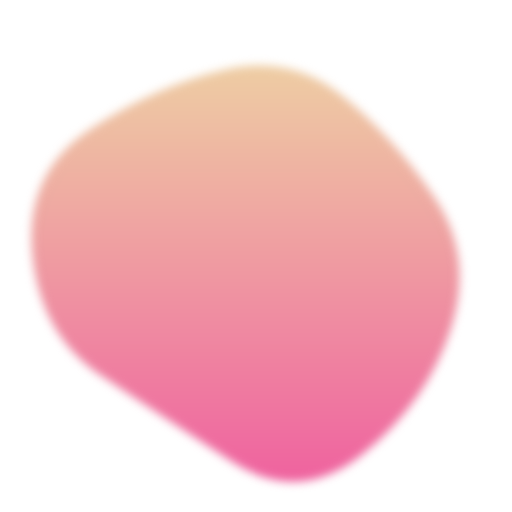
t = 0.00 s
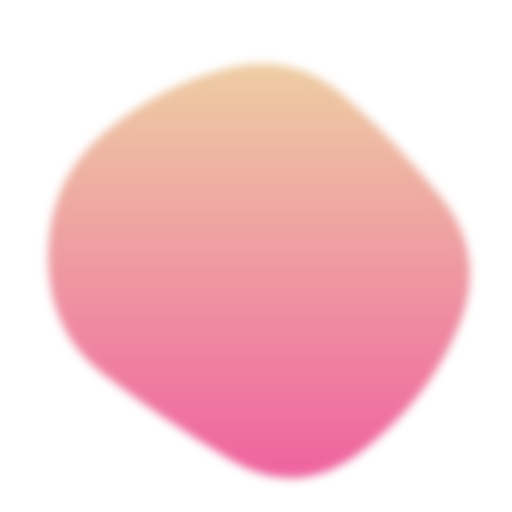
t = 1.67 s
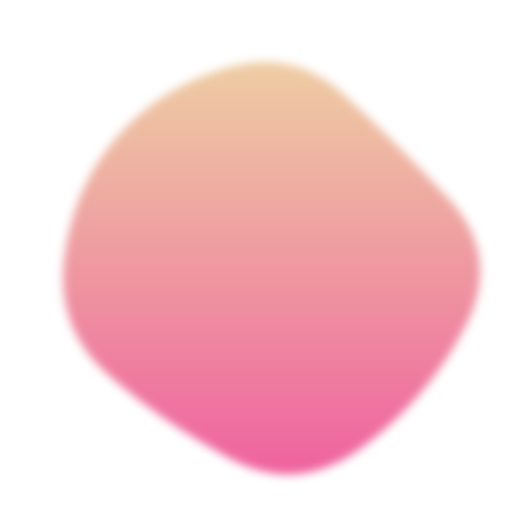
t = 3.33 s
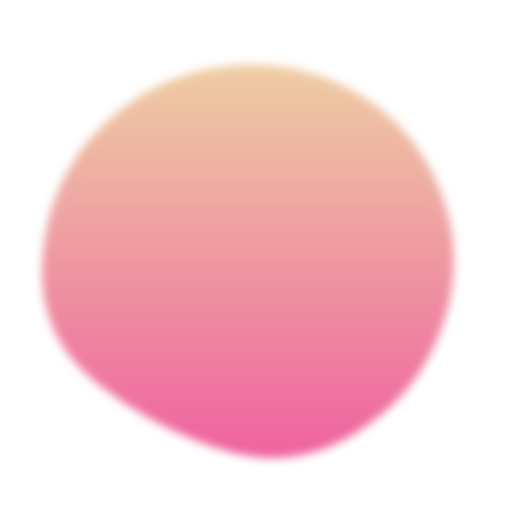
t = 5.00 s
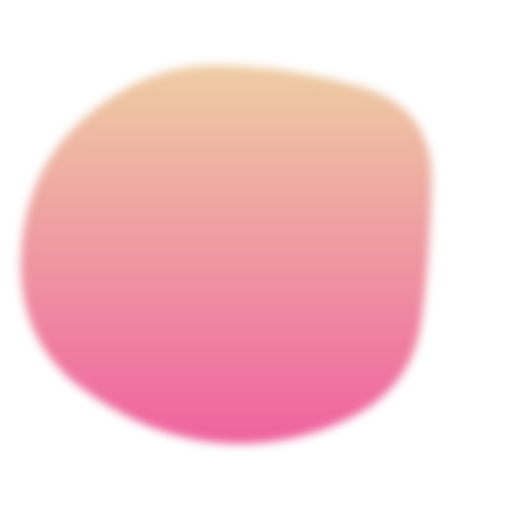
t = 6.67 s
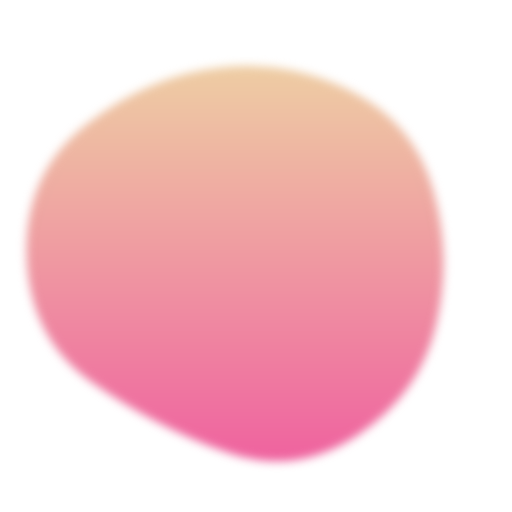
t = 8.33 s

The animated SVG that drew these frames (rendered in a browser with its animation timeline set to each time). Animation: 1 SMIL element (animate=1); one cycle of 10.00 s, repeats indefinitely.

<?xml version="1.0" encoding="UTF-8" standalone="no"?><svg version="1.1" xmlns="http://www.w3.org/2000/svg" viewBox="0 0 500 500" width="100%" id="blobSvg" filter="blur(5px)">
                        <defs>
                        <linearGradient id="gradient" x1="0%" y1="0%" x2="0%" y2="100%">
                            <stop offset="0%" style="stop-color: rgb(238, 205, 163);"></stop>
                            <stop offset="100%" style="stop-color: rgb(239, 98, 159);"></stop>
                        </linearGradient>
                        </defs>
                        <path id="blob" fill="url(#gradient)">
                            <animate attributeName="d" dur="10000ms" repeatCount="indefinite" values="M440.5,320.5Q418,391,355.5,442.5Q293,494,226,450.5Q159,407,99,367Q39,327,31.5,247.5Q24,168,89,125.5Q154,83,219.5,68Q285,53,335.5,94.5Q386,136,424.5,193Q463,250,440.5,320.5Z;M453.78747,319.98894Q416.97789,389.97789,353.96683,436.87838Q290.95577,483.77887,223.95577,447.43366Q156.95577,411.08845,105.64373,365.97789Q54.33169,320.86732,62.67444,252.61056Q71.01719,184.3538,113.01965,135.21007Q155.02211,86.06634,220.52211,66.46683Q286.02211,46.86732,335.5,91.94472Q384.97789,137.02211,437.78747,193.51106Q490.59704,250,453.78747,319.98894Z;M411.39826,313.90633Q402.59677,377.81265,342.92059,407.63957Q283.24442,437.46649,215.13648,432.5428Q147.02853,427.61911,82.23325,380.9572Q17.43796,334.29529,20.45223,250.83809Q23.46649,167.38089,82.5856,115.05707Q141.70471,62.73325,212.19045,63.73015Q282.67618,64.72705,352.67308,84.79839Q422.66998,104.86972,421.43486,177.43486Q420.19974,250,411.39826,313.90633Z;M440.5,320.5Q418,391,355.5,442.5Q293,494,226,450.5Q159,407,99,367Q39,327,31.5,247.5Q24,168,89,125.5Q154,83,219.5,68Q285,53,335.5,94.5Q386,136,424.5,193Q463,250,440.5,320.5Z;"></animate>
                        </path>
                    </svg>